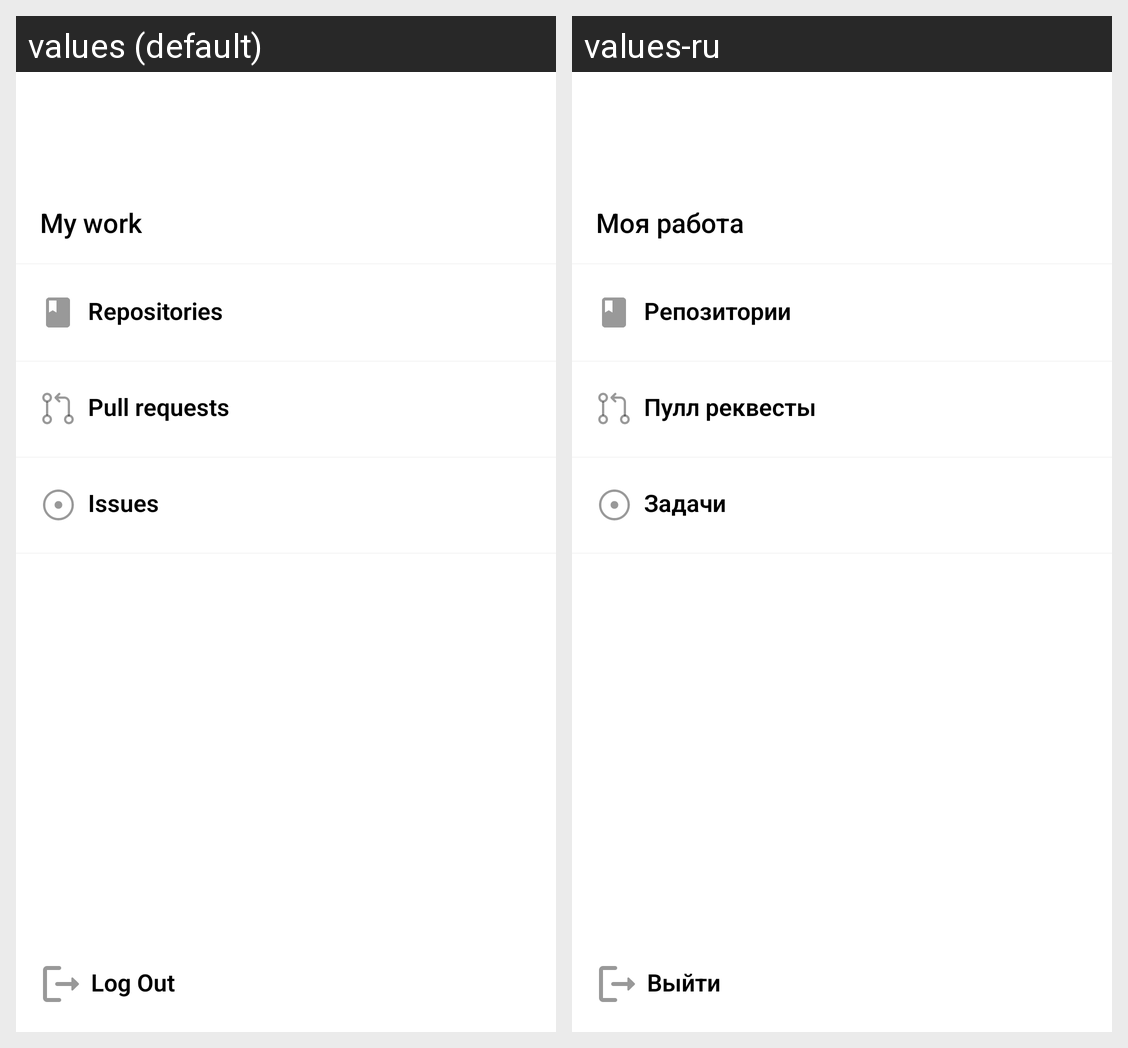

Translations of the strings shown on this Android screen, per locale in the grid:
Android screen res/layout/fragment_home.xml rendered under 2 locales, left to right: values (default), values-ru. Device: Nexus 5 (rendered at 1080×1920; each locale shown at half size, 540×960, under a caption strip naming it); theme AppTheme.
Strings drawn on this screen, with the default value and each locale's value (text and hints the layout hard-codes, and strings that could not be matched under every locale, appear in the picture but are not listed):

my_work
  values: My work
  values-ru: Моя работа

get_user_rep
  values: Repositories
  values-ru: Репозитории

title_pull_requests
  values: Pull requests
  values-ru: Пулл реквесты

get_user_issue
  values: Issues
  values-ru: Задачи

logout
  values: Log Out
  values-ru: Выйти
